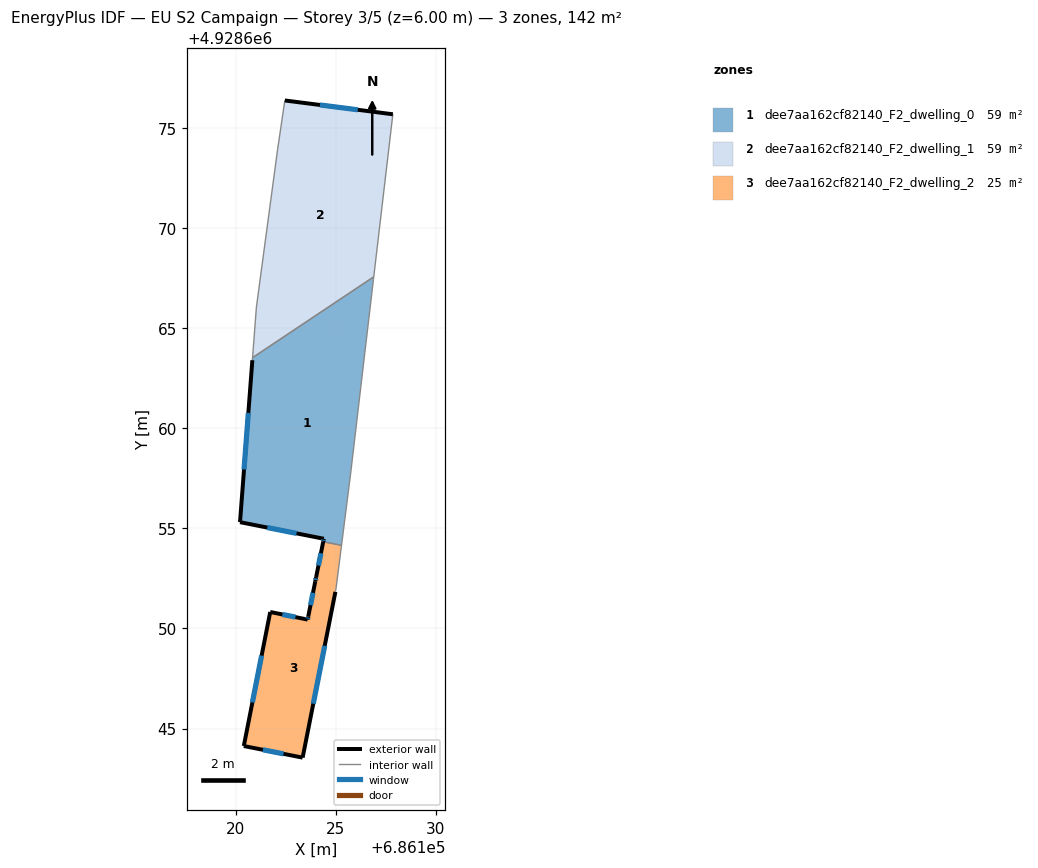
=== STOREY PLAN SPEC (per zone: floor XY polygon, exterior-wall plan segments, windows/doors) ===
zone 1: dee7aa162cf82140_F2_dwelling_0  (58.5 m²)
  floor: (686126.90, 4928667.58) (686126.88, 4928667.45) (686125.75, 4928657.83) (686125.28, 4928654.16) (686124.37, 4928654.34) (686124.40, 4928654.49) (686120.21, 4928655.32) (686120.83, 4928663.41) (686120.84, 4928663.54)
  exterior wall: (686120.83, 4928663.41) – (686120.21, 4928655.32)  [8.1 m]
    window: (686120.63, 4928660.78) – (686120.41, 4928657.95)  [3.0 m²]
  exterior wall: (686124.40, 4928654.49) – (686124.37, 4928654.34)  [0.2 m]
    window: (686124.39, 4928654.44) – (686124.38, 4928654.39)  [0.1 m²]
  exterior wall: (686120.21, 4928655.32) – (686124.40, 4928654.49)  [4.3 m]
    window: (686121.57, 4928655.05) – (686123.04, 4928654.75)  [1.6 m²]
  interior walls: 6
zone 2: dee7aa162cf82140_F2_dwelling_1  (58.9 m²)
  floor: (686127.85, 4928675.70) (686126.90, 4928667.58) (686120.84, 4928663.54) (686121.03, 4928666.07) (686122.09, 4928673.95) (686122.45, 4928676.39)
  exterior wall: (686127.85, 4928675.70) – (686122.45, 4928676.39)  [5.4 m]
    window: (686126.09, 4928675.93) – (686124.21, 4928676.17)  [2.0 m²]
  interior walls: 5
zone 3: dee7aa162cf82140_F2_dwelling_2  (24.6 m²)
  floor: (686125.28, 4928654.16) (686125.01, 4928652.00) (686124.98, 4928651.85) (686124.98, 4928651.83) (686123.34, 4928643.54) (686120.40, 4928644.12) (686121.72, 4928650.83) (686123.59, 4928650.45) (686123.62, 4928650.59) (686124.37, 4928654.34)
  exterior wall: (686123.34, 4928643.54) – (686124.98, 4928651.83)  [8.4 m]
    window: (686123.87, 4928646.24) – (686124.44, 4928649.14)  [3.1 m²]
  exterior wall: (686120.40, 4928644.12) – (686123.34, 4928643.54)  [3.0 m]
    window: (686121.36, 4928643.94) – (686122.38, 4928643.73)  [1.1 m²]
  exterior wall: (686121.72, 4928650.83) – (686120.40, 4928644.12)  [6.8 m]
    window: (686121.29, 4928648.65) – (686120.83, 4928646.30)  [2.5 m²]
  exterior wall: (686123.59, 4928650.45) – (686121.72, 4928650.83)  [1.9 m]
    window: (686122.98, 4928650.57) – (686122.33, 4928650.70)  [0.7 m²]
  exterior wall: (686123.62, 4928650.59) – (686123.59, 4928650.45)  [0.2 m]
    window: (686123.61, 4928650.54) – (686123.60, 4928650.49)  [0.1 m²]
  exterior wall: (686123.97, 4928652.36) – (686123.62, 4928650.59)  [1.8 m]
    window: (686123.86, 4928651.78) – (686123.73, 4928651.17)  [0.7 m²]
  exterior wall: (686124.02, 4928652.57) – (686123.97, 4928652.36)  [0.2 m]
    window: (686124.00, 4928652.50) – (686123.99, 4928652.43)  [0.1 m²]
  exterior wall: (686124.37, 4928654.34) – (686124.02, 4928652.57)  [1.8 m]
    window: (686124.25, 4928653.76) – (686124.13, 4928653.15)  [0.7 m²]
  interior walls: 4

=== DERIVED (storey summary) ===
Building: EU S2 Campaign
Storey: 3 of 5  (floor level z = 6.00 m)
Storey gross floor area: 142.0 m²
Zones on this storey: 3
  - dee7aa162cf82140_F2_dwelling_0: floor 58.5 m²; exterior wall 12.5 m (37.6 m²); 3 window(s) 4.6 m²; WWR 12.2%
  - dee7aa162cf82140_F2_dwelling_1: floor 58.9 m²; exterior wall 5.4 m (16.3 m²); 1 window(s) 2.0 m²; WWR 12.2%
  - dee7aa162cf82140_F2_dwelling_2: floor 24.6 m²; exterior wall 24.2 m (72.5 m²); 8 window(s) 8.9 m²; WWR 12.2%
Zone adjacency (shared interzone walls):
  - dee7aa162cf82140_F2_dwelling_0 ↔ dee7aa162cf82140_F2_dwelling_1
  - dee7aa162cf82140_F2_dwelling_0 ↔ dee7aa162cf82140_F2_dwelling_2